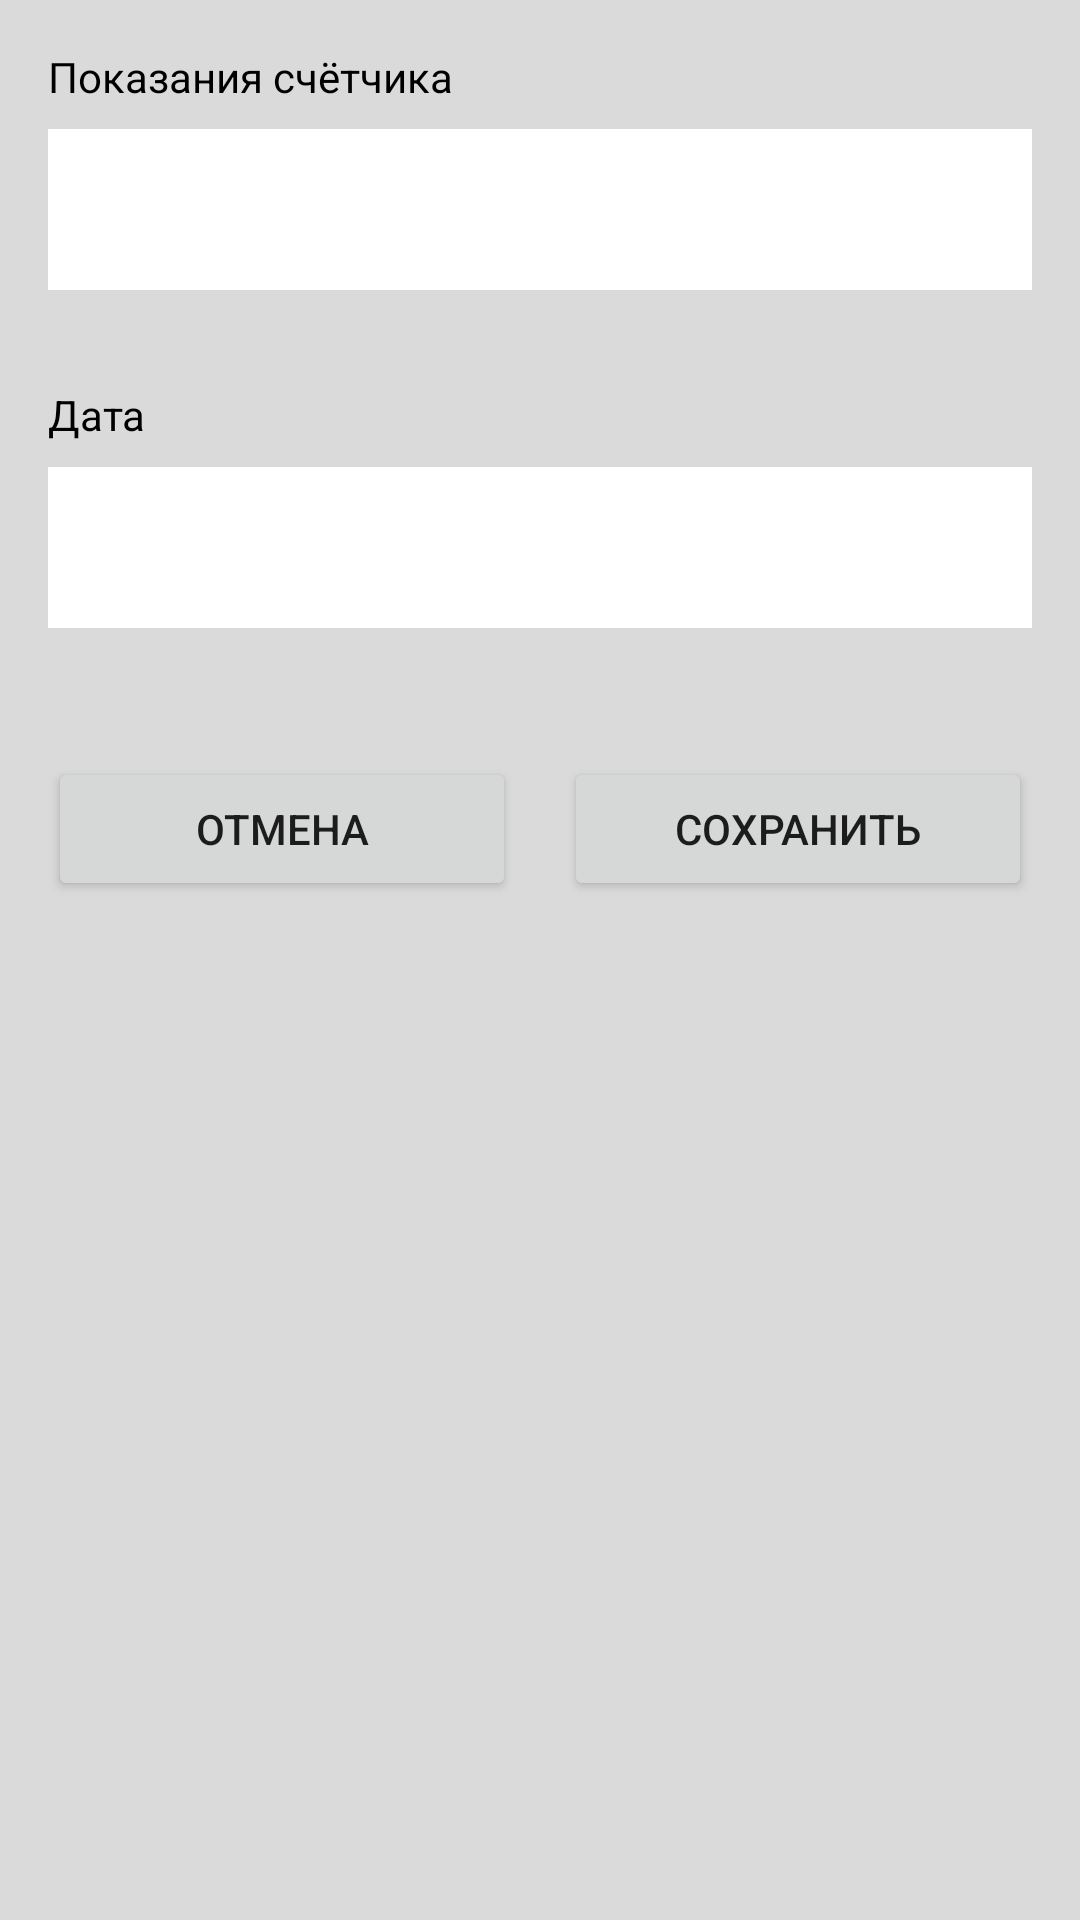

Layout XML and referenced resources for this Android screen:
<!-- AndroidManifest.xml: application theme Theme.Meter -->
<!-- res/layout/add_to_base.xml -->
<?xml version="1.0" encoding="utf-8"?>
<LinearLayout xmlns:android="http://schemas.android.com/apk/res/android"
    android:layout_width="match_parent"
    android:layout_height="match_parent"
    android:background="@color/grey"
    android:orientation="vertical">

    <TextView
        android:id="@+id/text"
        android:layout_width="match_parent"
        android:layout_height="wrap_content"
        android:layout_marginLeft="16dp"
        android:layout_marginTop="16dp"
        android:layout_marginRight="16dp"
        android:text="@string/enter_meter"
        android:textColor="@color/black" />

    <EditText
        android:id="@+id/ediText"
        android:layout_width="match_parent"
        android:layout_height="wrap_content"
        android:layout_marginLeft="16dp"
        android:layout_marginTop="8dp"
        android:layout_marginRight="16dp"
        android:layout_marginBottom="16dp"
        android:background="@color/white"
        android:inputType="number"
        android:padding="16dp"
        android:textColor="@color/black"
        android:textSize="16sp"
        android:textStyle="bold" />

    <TextView
        android:id="@+id/textdate"
        android:layout_width="match_parent"
        android:layout_height="wrap_content"
        android:layout_marginLeft="16dp"
        android:layout_marginTop="16dp"
        android:layout_marginRight="16dp"
        android:text="@string/enter_date"
        android:textColor="@color/black" />

    <TextView
        android:id="@+id/dateText"
        android:layout_width="match_parent"
        android:layout_height="wrap_content"
        android:layout_marginLeft="16dp"
        android:layout_marginTop="8dp"
        android:layout_marginRight="16dp"
        android:layout_marginBottom="16dp"
        android:background="@color/white"
        android:drawableRight="@drawable/ic_baseline_expand_more_24"
        android:padding="16dp"
        android:textColor="@color/black"
        android:textSize="16sp"
        android:textStyle="bold" />

    <TextView
        android:id="@+id/error_date"
        android:layout_width="match_parent"
        android:layout_height="wrap_content"
        android:layout_marginLeft="16dp"
        android:layout_marginRight="16dp"
        android:text="Эта дата уже есть в базе."
        android:textColor="@color/red"
        android:visibility="invisible" />

    <LinearLayout
        android:layout_width="match_parent"
        android:layout_height="wrap_content"
        android:orientation="horizontal"
        android:layout_marginLeft="8dp"
        android:layout_marginRight="8dp"
        >

        <Button
            android:id="@+id/dialog_button_cancel"
            android:layout_width="0dp"
            android:layout_height="wrap_content"
            android:layout_weight="1"
            android:text="Отмена"
            android:layout_margin="8dp"/>

        <Button
            android:layout_width="0dp"
            android:layout_height="wrap_content"
            android:layout_weight="1"
            android:text="Сохранить"
            android:id="@+id/dialog_button_accept"
            android:clickable="true"
            android:layout_margin="8dp"
            />

    </LinearLayout>

</LinearLayout>
<!-- resources referenced by this layout -->
<resources>
  <color name="black">#FF000000</color>
  <color name="grey">#DADADA</color>
  <color name="red">#FF1100</color>
  <color name="white">#FFFFFFFF</color>
  <string name="enter_date">Дата</string>
  <string name="enter_meter">Показания счётчика</string>
  <style name="Theme.Meter" parent="Theme.MaterialComponents.DayNight.DarkActionBar">
          
          <item name="colorPrimary">@color/purple_500</item>
          <item name="colorPrimaryVariant">@color/purple_700</item>
          <item name="colorOnPrimary">@color/white</item>
          
          <item name="colorSecondary">@color/teal_200</item>
          <item name="colorSecondaryVariant">@color/teal_700</item>
          <item name="colorOnSecondary">@color/black</item>
          
          <item name="android:statusBarColor" tools:targetApi="l">?attr/colorPrimaryVariant</item>
          
      </style>
  <color name="purple_500">#FF6200EE</color>
  <color name="purple_700">#FF3700B3</color>
  <color name="teal_200">#FF03DAC5</color>
  <color name="teal_700">#FF018786</color>
</resources>
